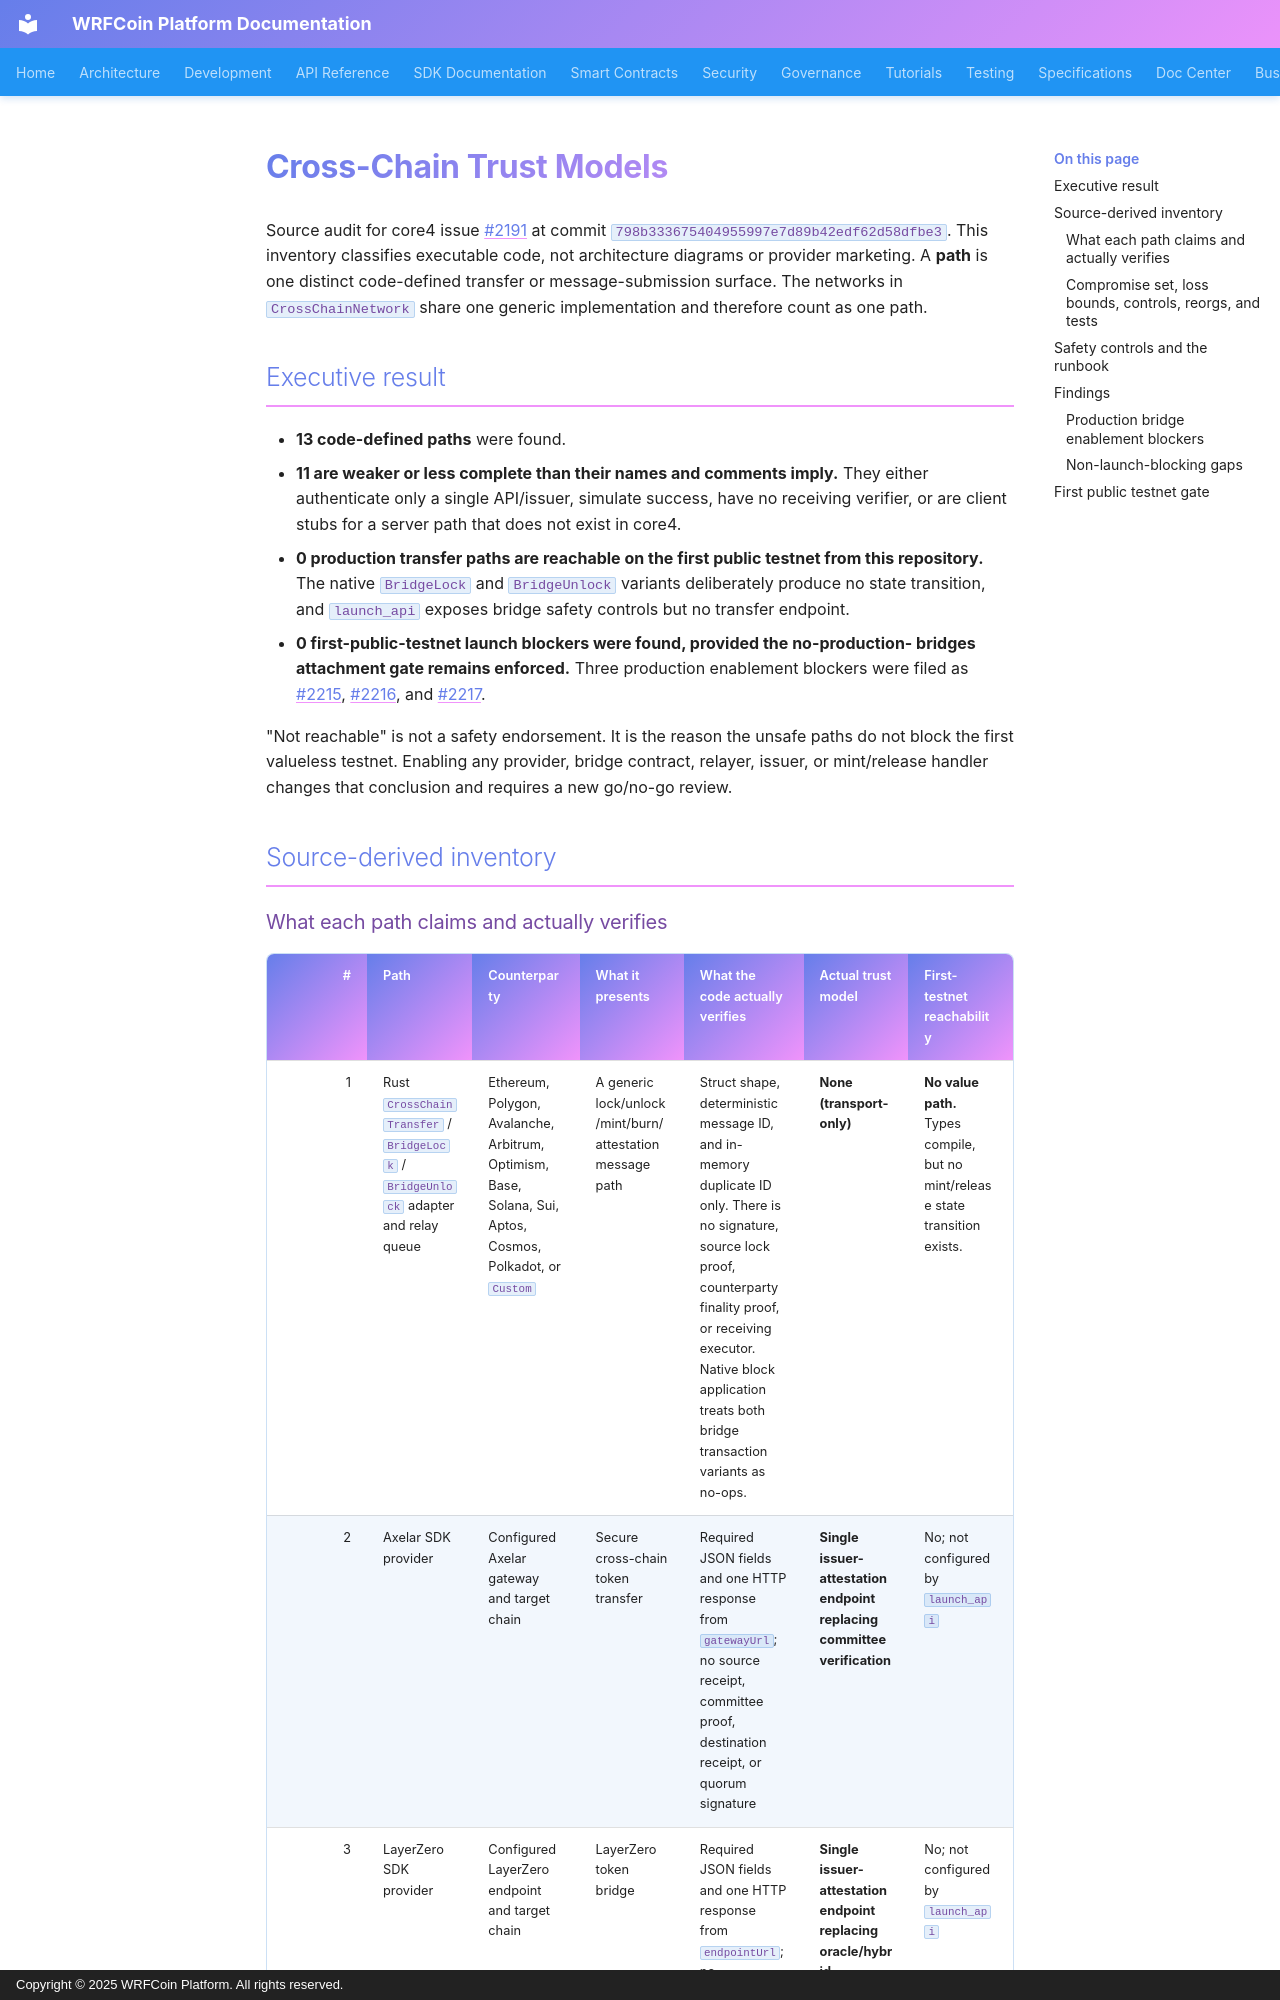

repository: wrfcoin/core4 · page: security/CROSS_CHAIN_TRUST_MODELS/index.html · generator: mkdocs · copyright: Copyright © 2025 WRFCoin Platform. All rights reserved.

# Cross-Chain Trust Models

Source audit for core4 issue #2191 at commit `798b333675404955997e7d89b42edf62d58dfbe3`.
This inventory classifies executable code, not architecture diagrams or provider
marketing. A **path** is one distinct code-defined transfer or message-submission
surface. The networks in `CrossChainNetwork` share one generic implementation and
therefore count as one path.

## Executive result

- **13 code-defined paths** were found.
- **11 are weaker or less complete than their names and comments imply.** They
  either authenticate only a single API/issuer, simulate success, have no receiving
  verifier, or are client stubs for a server path that does not exist in core4.
- **0 production transfer paths are reachable on the first public testnet from this
  repository.** The native `BridgeLock` and `BridgeUnlock` variants deliberately
  produce no state transition, and `launch_api` exposes bridge safety controls but
  no transfer endpoint.
- **0 first-public-testnet launch blockers were found, provided the no-production-
  bridges attachment gate remains enforced.** Three production enablement blockers
  were filed as #2215, #2216, and #2217.

"Not reachable" is not a safety endorsement. It is the reason the unsafe paths do
not block the first valueless testnet. Enabling any provider, bridge contract,
relayer, issuer, or mint/release handler changes that conclusion and requires a new
go/no-go review.

## Source-derived inventory
